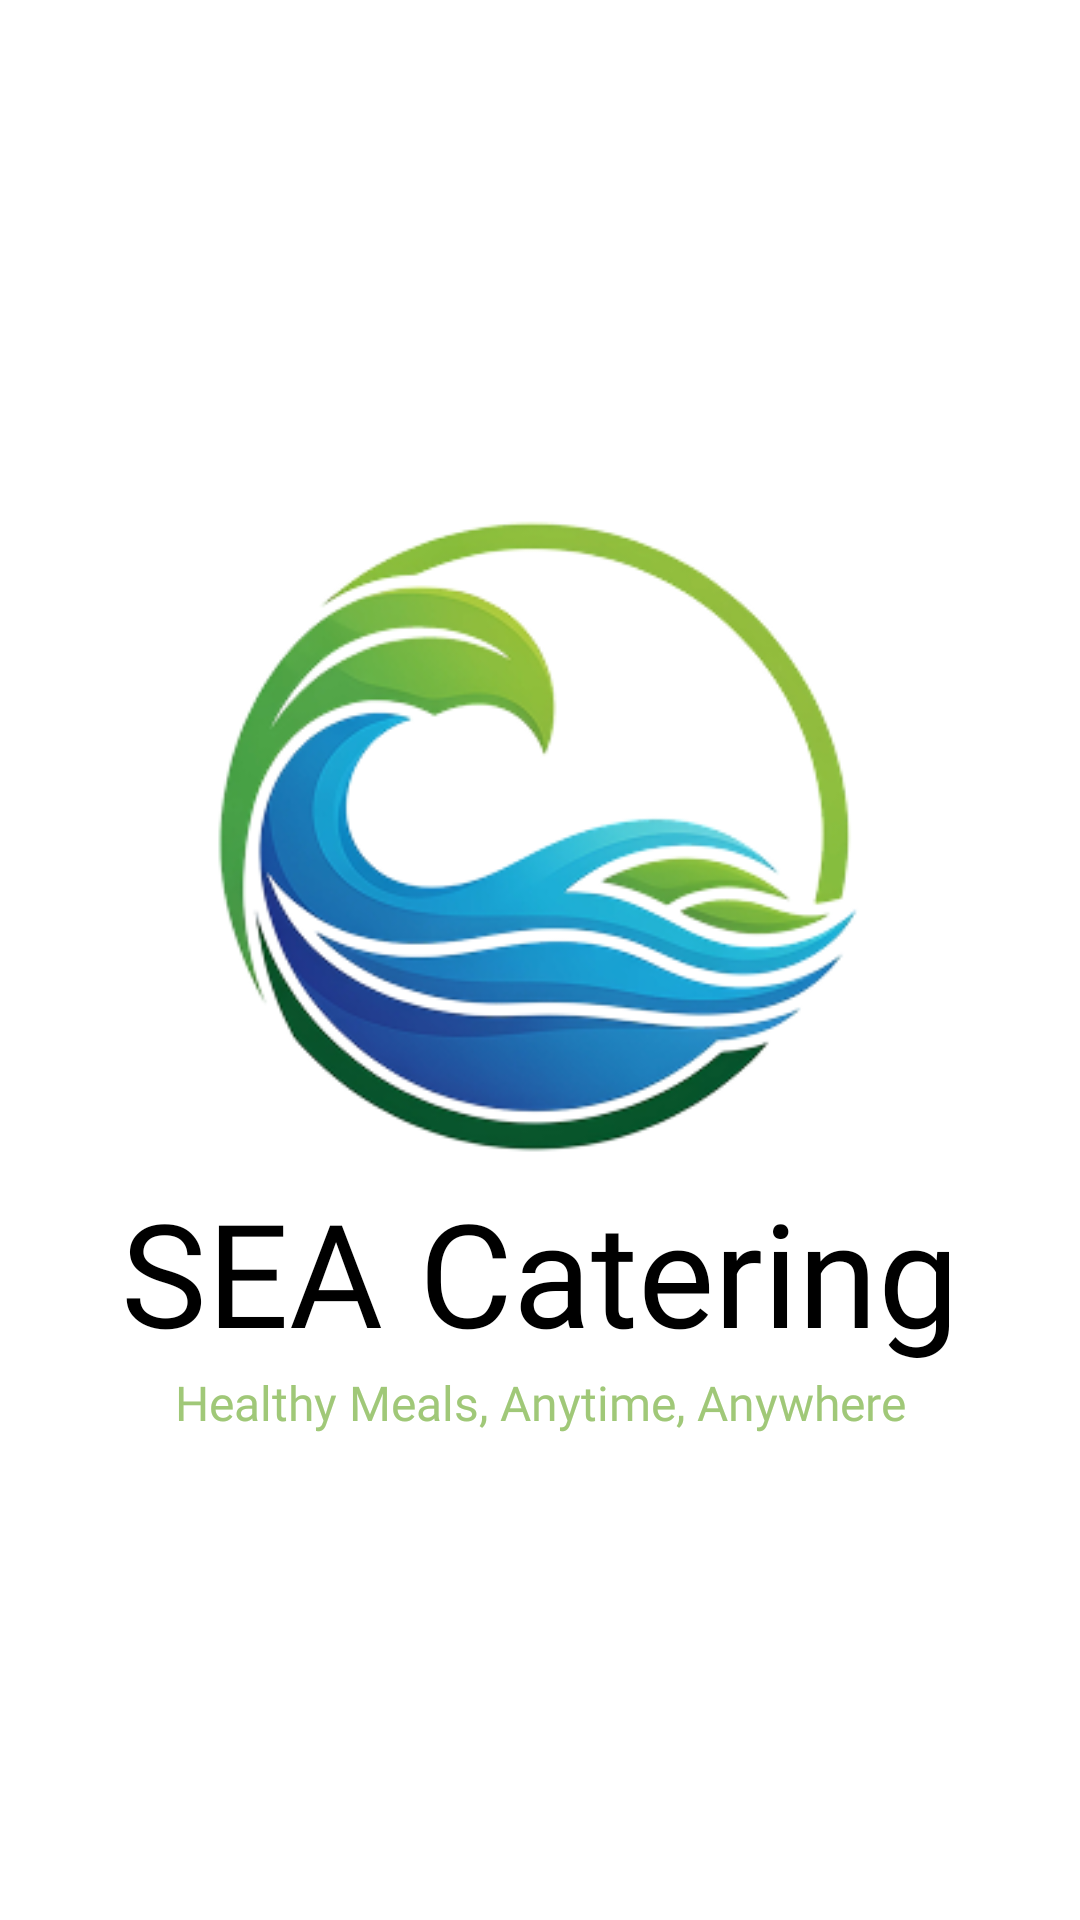

Here is an Android app screen rendered from its layout file. Give the layout XML and the strings, colors and styles it references.
<!-- AndroidManifest.xml: application theme Theme.SEACatering -->
<!-- res/layout/fragment_splash_screen.xml -->
<?xml version="1.0" encoding="utf-8"?>
<LinearLayout xmlns:android="http://schemas.android.com/apk/res/android"
    xmlns:tools="http://schemas.android.com/tools"
    xmlns:app="http://schemas.android.com/apk/res-auto"
    android:layout_width="match_parent"
    android:layout_height="match_parent"
    android:orientation="vertical"
    android:gravity="center"
    tools:context=".ui.opening.SplashScreenFragment">

    <ImageView
        android:layout_width="230dp"
        android:layout_height="230dp"
        android:src="@drawable/logo_sea_catering"
         />

    <FrameLayout
        android:layout_width="match_parent"
        android:layout_height="wrap_content">

        <TextView
            android:layout_width="match_parent"
            android:layout_height="wrap_content"
            android:text="@string/title_splash_screen"
            android:textSize="48sp"
            android:textAlignment="center"
            android:fontFamily="@font/poppins_semibold"
            android:textColor="@color/black"/>

        <TextView
            android:layout_width="match_parent"
            android:layout_height="wrap_content"
            android:text="@string/slogan"
            android:layout_marginTop="65dp"
            android:textSize="16sp"
            android:textAlignment="center"
            android:fontFamily="@font/poppins"
            android:textColor="@color/green"/>

    </FrameLayout>

</LinearLayout>
<!-- resources referenced by this layout -->
<resources>
  <color name="black">#FF000000</color>
  <color name="green">#FFA0C878</color>
  <!-- drawable logo_sea_catering: png bitmap (drawable, 60650 bytes) -->
  <string name="slogan">Healthy Meals, Anytime, Anywhere</string>
  <string name="title_splash_screen">SEA Catering</string>
  <style name="Theme.SEACatering" parent="Theme.MaterialComponents.Light.DarkActionBar">
          
          <item name="colorPrimary">@color/green</item>
          <item name="colorPrimaryVariant">@color/light_green</item>
          <item name="colorOnPrimary">@color/white</item>
          
          <item name="colorSecondary">@color/teal_200</item>
          <item name="colorSecondaryVariant">@color/teal_700</item>
          <item name="colorOnSecondary">@color/black</item>
          
          <item name="android:statusBarColor">?attr/colorPrimaryVariant</item>
          
      </style>
  <color name="light_green">#FFDDEB9D</color>
  <color name="white">#FFFFFFFF</color>
  <color name="teal_200">#FF03DAC5</color>
  <color name="teal_700">#FF018786</color>
</resources>
